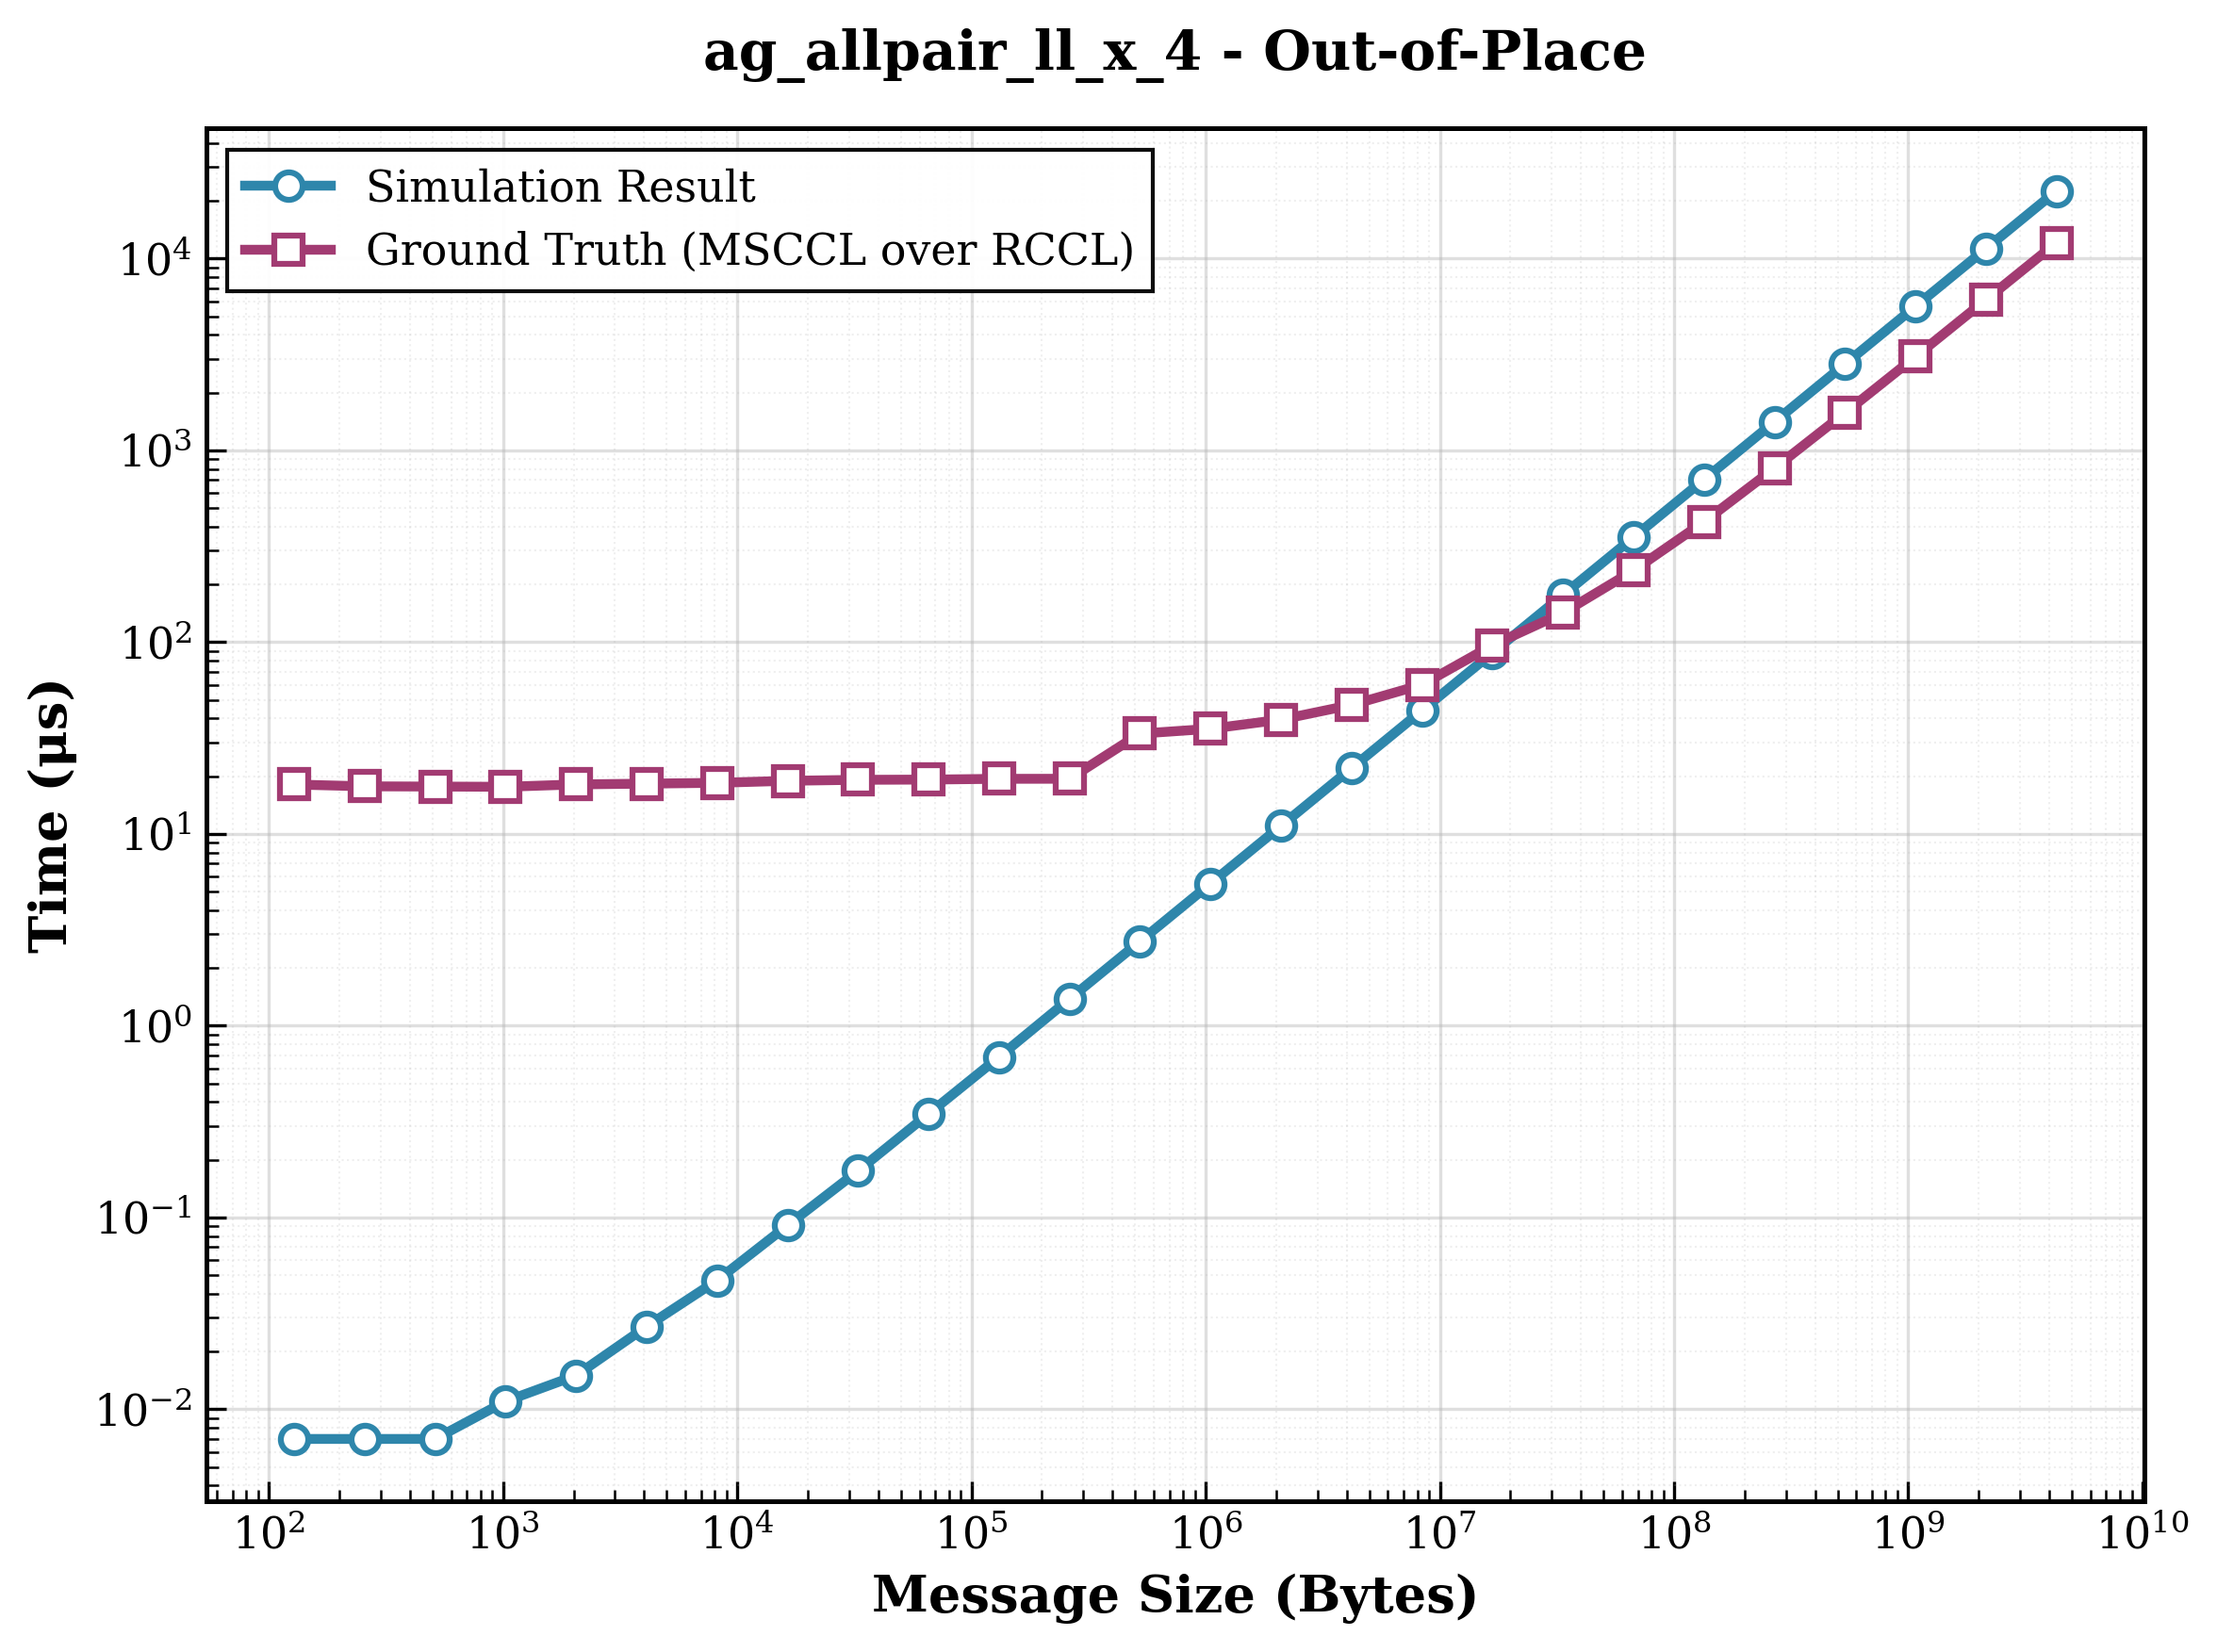

The data file committed next to this chart (first rows):
size, sim_result, ground_truth, ratio
128, 0.007000, 18.1, 2586
256, 0.007000, 17.71, 2530
512, 0.007000, 17.66, 2523
1024, 0.011, 17.61, 1601
2048, 0.015, 18.12, 1208
4096, 0.027, 18.29, 677.4
8192, 0.047, 18.47, 393
16384, 0.091, 18.92, 207.9
32768, 0.175, 19.15, 109.4
65536, 0.347, 19.2, 55.33
131072, 0.687, 19.38, 28.21
262144, 1.379, 19.39, 14.06
524288, 2.755, 33.35, 12.11
1048576, 5.511, 35.34, 6.413
2097152, 11.01, 39.47, 3.585
4194304, 22.03, 47.05, 2.136
8388608, 44.04, 60, 1.362
16777216, 88.08, 96.4, 1.094
33554432, 176.2, 142.1, 0.8066
67108864, 352.3, 236.3, 0.6707
134217728, 704.6, 424.2, 0.602
268435456, 1409, 808, 0.5733
536870912, 2819, 1569, 0.5568
1073741824, 5637, 3083, 0.5468
2147483648, 11274, 6105, 0.5415
4294967296, 22549, 12098, 0.5365
